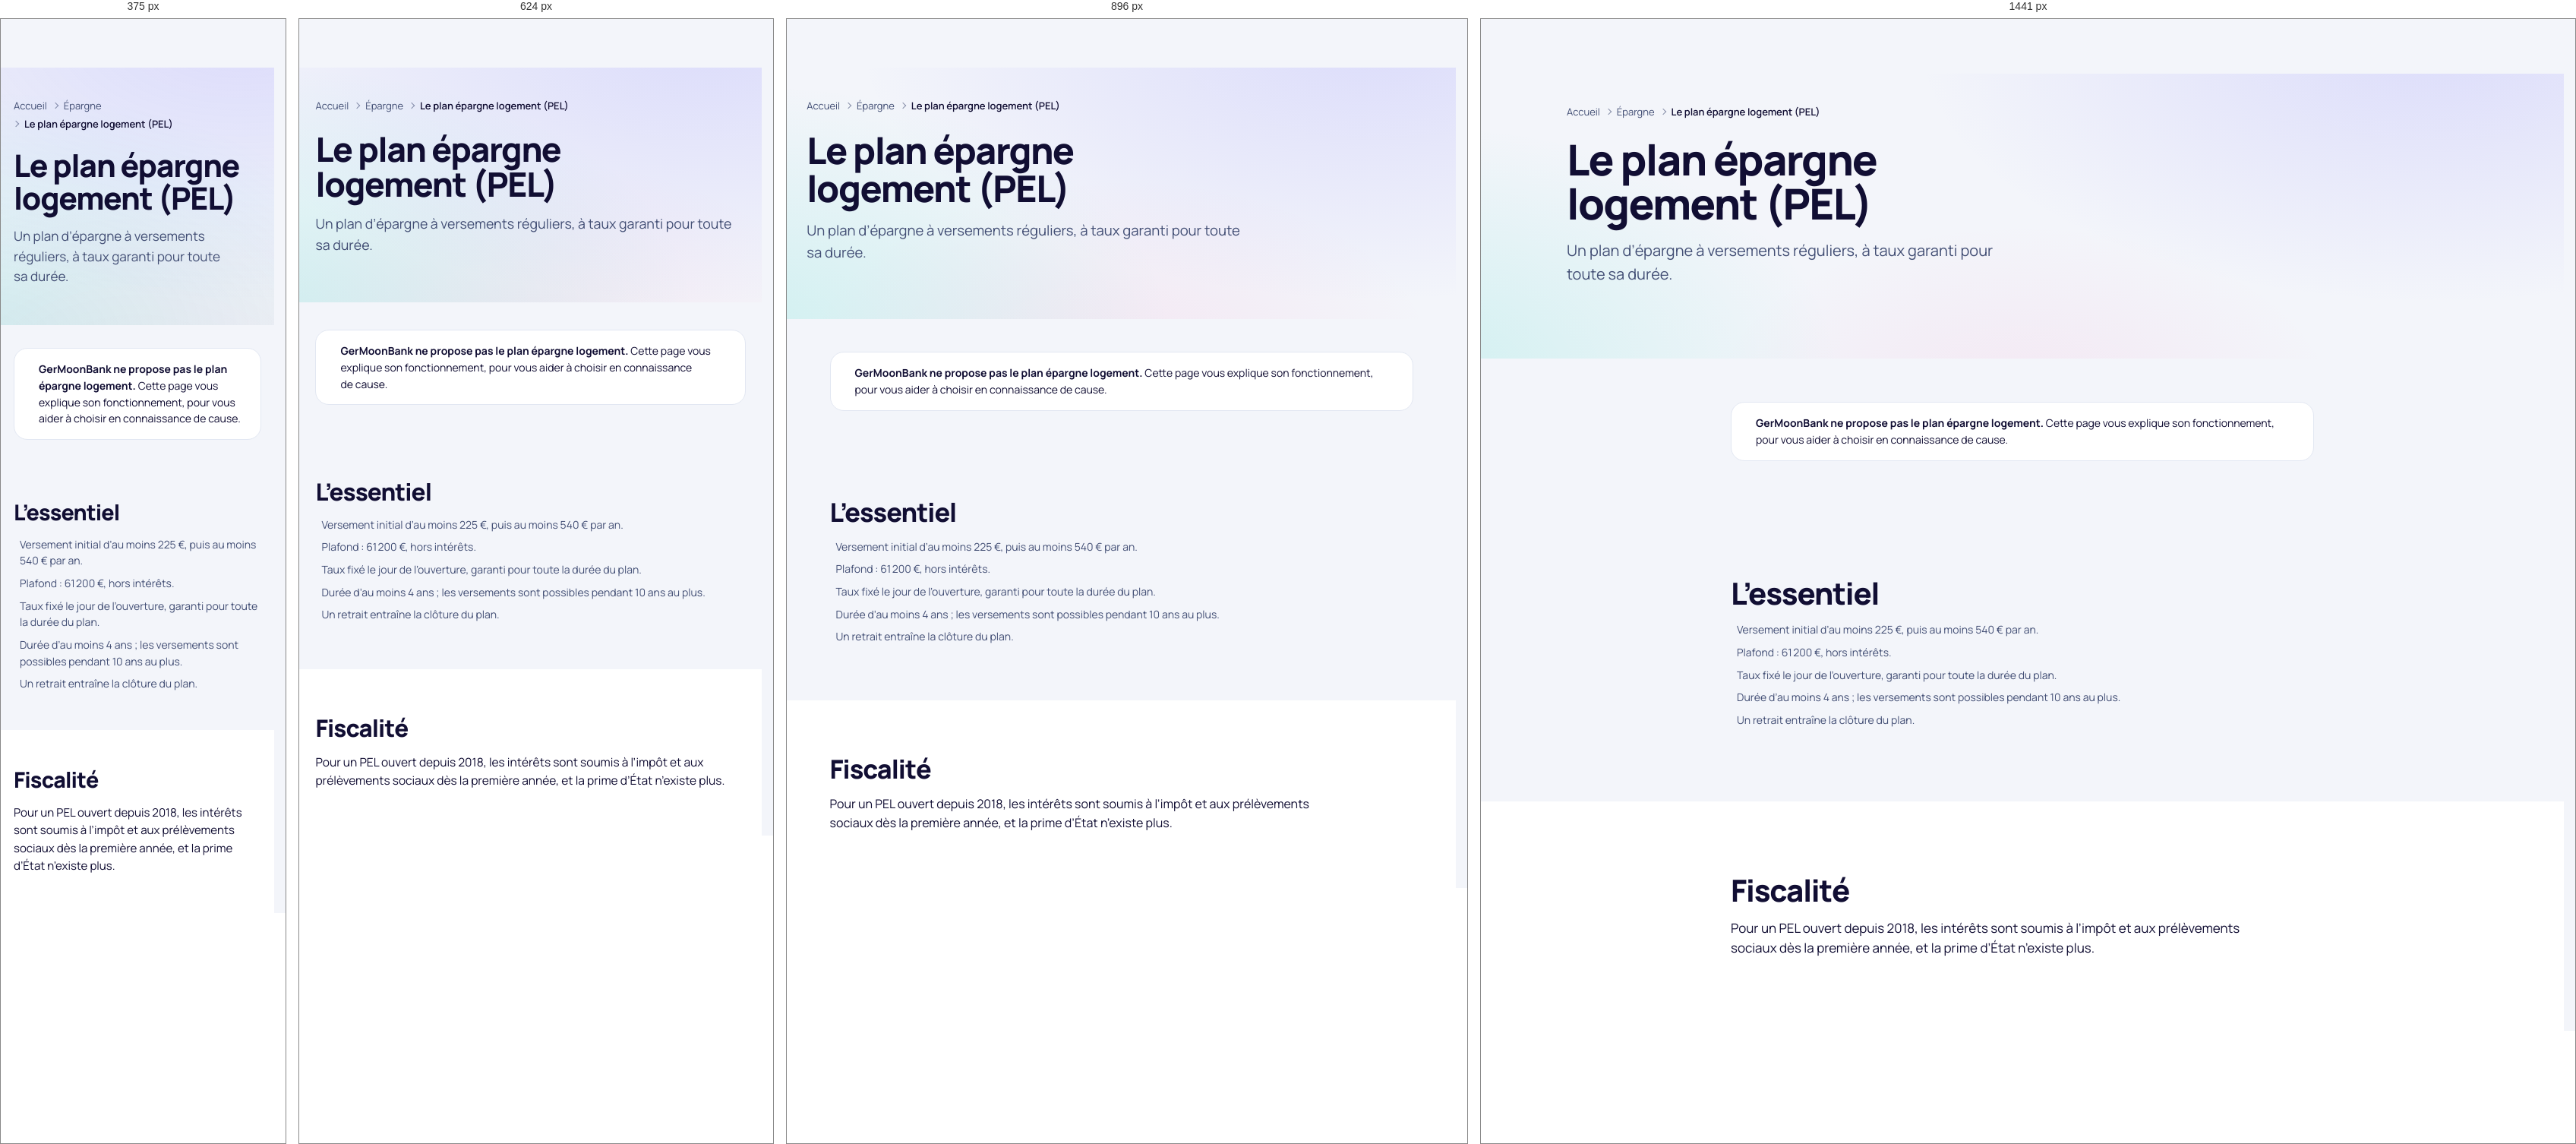
Rendered at 375 px, 624 px, 896 px and 1441 px, left to right.

<!-- file: pel.html -->
<!doctype html>
<html lang="fr" data-theme="clair">
<head>
  <meta charset="utf-8">
  <script>/* Langue choisie (bouton « English »), appliquée avant l’affichage */try{if(localStorage.getItem('gmb-langue')==='en'){document.documentElement.lang='en';document.documentElement.classList.add('gmb-en')}}catch(e){}</script>
  <meta name="viewport" content="width=device-width, initial-scale=1, viewport-fit=cover">
  <title>PEL : plan épargne logement — GerMoonBank</title>
  <meta name="description" content="Le plan épargne logement : versements obligatoires, plafond, durée, taux fixé à l’ouverture et fiscalité.">
  <meta name="theme-color" content="#F3F5FA">
  <link rel="canonical" href="https://germoonbank.github.io/GMB/public/epargne/pel.html">
  <meta property="og:type" content="website">
  <meta property="og:site_name" content="GerMoonBank">
  <meta property="og:locale" content="fr_FR">
  <meta property="og:title" content="PEL : plan épargne logement — GerMoonBank">
  <meta property="og:description" content="Le plan épargne logement : versements obligatoires, plafond, durée, taux fixé à l’ouverture et fiscalité.">
  <meta property="og:url" content="https://germoonbank.github.io/GMB/public/epargne/pel.html">
  <meta property="og:image" content="https://germoonbank.github.io/GMB/assets/logo/gmb-partage.png">
  <meta name="twitter:card" content="summary_large_image">

  <link rel="icon" href="../../assets/logo/favicon.ico" sizes="48x48">
  <link rel="icon" href="../../assets/logo/gmb-icone.svg" type="image/svg+xml">
  <link rel="apple-touch-icon" href="../../assets/logo/apple-touch-icon.png">
  <link rel="manifest" href="../../manifest.json">
  <link rel="preload" href="../../assets/fonts/manrope-800.woff2" as="font" type="font/woff2" crossorigin>
  <link rel="preload" href="../../assets/fonts/manrope-400.woff2" as="font" type="font/woff2" crossorigin>
  <link rel="stylesheet" href="../../css/variables.css">
  <link rel="stylesheet" href="../../css/base.css">
  <link rel="stylesheet" href="../../css/layout.css">
  <link rel="stylesheet" href="../../css/components.css">
  <link rel="stylesheet" href="../../css/utilities.css">
  <link rel="stylesheet" href="../../css/pages/product.css">
  <link rel="stylesheet" href="../../css/pages/legal.css">
  <script type="module" src="../../js/components.js"></script>
  <script type="module" src="../../js/animations.js"></script>
</head>
<body>
  <a class="gmb-lien-evitement" href="#contenu">Aller au contenu</a>
  <gm-header segment="particuliers" page="pel"></gm-header>
  <main id="contenu" class="gmb-principal" tabindex="-1">
    <section class="gmb-page-heros" aria-labelledby="titre-page">
      <div class="gmb-conteneur gmb-page-heros__texte">
        <nav class="gmb-fil-ariane" aria-label="Fil d’Ariane"><ol><li><a href="../../">Accueil</a></li><li><a href="index.html">Épargne</a></li><li><span aria-current="page">Le plan épargne logement (PEL)</span></li></ol></nav>
        <h1 class="gmb-page-heros__titre" id="titre-page">Le plan épargne logement (PEL)</h1>
        <p class="gmb-page-heros__intro">Un plan d’épargne à versements réguliers, à taux garanti pour toute sa durée.</p>
      </div>
    </section>
    <section class="gmb-section gmb-section--serree" aria-label="Ce que propose GerMoonBank">
      <div class="gmb-conteneur gmb-conteneur--etroit">
        <div class="gmb-encadre gmb-encadre--neutre" role="note"><span data-icone="info"></span><p><strong>GerMoonBank ne propose pas le plan épargne logement.</strong> Cette page vous explique son fonctionnement, pour vous aider à choisir en connaissance de cause.</p></div>
      </div>
    </section>
    <section class="gmb-section" aria-labelledby="s22">
      <div class="gmb-conteneur gmb-conteneur--etroit gmb-pile gmb-pile--moyenne">
        <h2 class="gmb-section__titre gmb-section__titre--moyen" id="s22">L’essentiel</h2>
        <ul class="gmb-coches gmb-coches--colonne"><li><span data-icone="check"></span><span>Versement initial d’au moins 225 €, puis au moins 540 € par an.</span></li><li><span data-icone="check"></span><span>Plafond : 61 200 €, hors intérêts.</span></li><li><span data-icone="check"></span><span>Taux fixé le jour de l’ouverture, garanti pour toute la durée du plan.</span></li><li><span data-icone="check"></span><span>Durée d’au moins 4 ans ; les versements sont possibles pendant 10 ans au plus.</span></li><li><span data-icone="check"></span><span>Un retrait entraîne la clôture du plan.</span></li></ul>
      </div>
    </section>
    <section class="gmb-section gmb-section--alt" aria-labelledby="s23">
      <div class="gmb-conteneur gmb-conteneur--etroit gmb-pile gmb-pile--moyenne">
        <h2 class="gmb-section__titre gmb-section__titre--moyen" id="s23">Fiscalité</h2>
        <div class="gmb-prose"><p>Pour un PEL ouvert depuis 2018, les intérêts sont soumis à l’impôt et aux prélèvements sociaux dès la première année, et la prime d’État n’existe plus.</p></div>
      </div>
    </section>
  </main>
  <gm-footer></gm-footer>
</body>
</html>


/* @media block from variables.css */
@media (min-width: 768px) {
    :root {
      --gmb-grid-columns: 8;
    }
  }

/* @media block from variables.css */
@media (min-width: 1024px) {
    :root {
      --gmb-grid-columns: 12;
      --gmb-header-h:     72px;
      --gmb-logo-h:       36px;
    }
  }

/* @media block from variables.css */
@media (min-width: 1920px) {
    :root {
      --gmb-root-size: 106.25%;
      --gmb-header-h:  80px;
    }
  }

/* @media block from variables.css */
@media (min-width: 2560px) {
    :root {
      --gmb-root-size: 112.5%;
    }
  }

/* @media block from layout.css */
@media (min-width: 480px) {
    .gmb-grille--4 { grid-template-columns: repeat(2, minmax(0, 1fr)); }
  }

/* @media block from layout.css */
@media (min-width: 768px) {
    .gmb-grille--2,
    .gmb-grille--3,
    .gmb-grille--5 { grid-template-columns: repeat(2, minmax(0, 1fr)); }
  }

/* @media block from layout.css */
@media (min-width: 1024px) {
    .gmb-grille--3,
    .gmb-grille--5 { grid-template-columns: repeat(3, minmax(0, 1fr)); }
  }

/* @media block from layout.css */
@media (min-width: 1280px) {
    .gmb-grille--4 { grid-template-columns: repeat(4, minmax(0, 1fr)); }
    .gmb-grille--5 { grid-template-columns: repeat(5, minmax(0, 1fr)); }
  }

/* @media block from layout.css */
@media (min-width: 1024px) {
    .gmb-defilement--grille-bureau {
      grid-auto-flow: row;
      grid-template-columns: repeat(var(--gmb-colonnes-bureau, 3), minmax(0, 1fr));
      overflow: visible;
      margin-inline: 0;
      padding-inline: 0;
    }
  }

/* @media block from layout.css */
@media (min-width: 1280px) {
    .gmb-defilement--grille-bureau-5 { --gmb-colonnes-bureau: 5; }
  }

/* @media block from layout.css */
@media (min-width: 1280px) {
    .gmb-disposition--laterale { grid-template-columns: minmax(0, 1fr) minmax(20rem, 26rem); }
    .gmb-disposition--equilibree { grid-template-columns: repeat(2, minmax(0, 1fr)); }
  }

/* @media block from layout.css */
@media (min-width: 768px) {
    .gmb-banniere-app { display: none; }
  }

/* @media block from layout.css */
@media (min-width: 1024px) {
    .gmb-entete__nav { display: block; flex: 1 1 auto; }
    .gmb-entete__actions { display: flex; }
    .gmb-entete__mobile { display: none; }
  }

/* @media block from layout.css */
@media (min-width: 1280px) {
    .gmb-entete__suivre-texte { display: inline; }
  }

/* @media block from layout.css */
@media (max-width: 1023.98px) {
    .gmb-mega { display: none; }
  }

/* @media block from layout.css */
@media (min-width: 1024px) {
    .gmb-menu-mobile { display: none; }
  }

/* @media block from layout.css */
@media (min-width: 768px) {
    .gmb-barre-action { display: none; }
  }

/* @media block from layout.css */
@media (min-width: 1024px) {
    .gmb-pied__colonnes { grid-template-columns: repeat(4, minmax(0, 1fr)); }
  }

/* @media block from layout.css */
@media (min-width: 1024px) {
    .gmb-ecran-partage { grid-template-columns: minmax(0, 0.9fr) minmax(0, 1.1fr); }
    .gmb-ecran-partage__visuel { display: flex; }
  }

/* @media block from layout.css */
@media (min-width: 1024px) {
    .gmb-app {
      grid-template-columns: var(--gmb-sidebar-w) minmax(0, 1fr);
    }

    .gmb-app__barre-laterale {
      display: flex;
      flex-direction: column;
      gap: 2px;
      grid-row: 1 / -1;
      position: sticky;
      inset-block-start: 0;
      height: 100dvh;
      overflow-y: auto;
      padding: var(--gmb-space-6) var(--gmb-space-4);
      background-color: var(--gmb-bg-alt);
      border-inline-end: var(--gmb-border-width) solid var(--gmb-border);
    }

    .gmb-app__onglets { display: none; }

    .gmb-app__contenu {
      padding-block: var(--gmb-space-7) var(--gmb-space-10);
    }
  }

/* @media block from components.css */
@media (max-width: 479.98px) {
    .gmb-dialogue {
      width: 100%;
      max-height: 92dvh;
      margin: auto 0 0;
      border-radius: var(--gmb-radius-2xl) var(--gmb-radius-2xl) 0 0;
    }

    .gmb-dialogue[open] {
      animation-name: gmb-montee;
    }

    .gmb-dialogue__pied > .gmb-bouton {
      flex: 1 1 100%;
    }
  }

/* @media block from components.css */
@media (max-width: 479.98px) {
    .gmb-cookies {
      inset-inline: var(--gmb-space-2);
      padding: var(--gmb-space-5);
    }

    .gmb-cookies__actions {
      grid-template-columns: minmax(0, 1fr);
    }
  }

/* @media block from components.css */
@media (min-width: 1024px) and (max-width: 1439.98px) {
    .gmb-entete__barre { gap: var(--gmb-space-3); }
    .gmb-entete__lien { padding-inline: var(--gmb-space-2); }
    .gmb-entete__texte-large,
    .gmb-entete__suivre-texte { display: none; }
    .gmb-entete__espace { width: var(--gmb-bouton-h); padding: 0; }
  }

/* @media block from utilities.css */
@media (max-width: 767.98px) {
    .gmb-masque-mobile { display: none !important; }
  }

/* @media block from utilities.css */
@media (min-width: 768px) {
    .gmb-seulement-mobile { display: none !important; }
  }

/* @media block from utilities.css */
@media (max-width: 1023.98px) {
    .gmb-seulement-bureau { display: none !important; }
  }

/* @media block from utilities.css */
@media (min-width: 1024px) {
    .gmb-masque-bureau { display: none !important; }
  }

/* @media block from product.css */
@media (min-width: 1024px) {
    .gmb-page-heros__grille--visuel {
      grid-template-columns: minmax(0, 1.1fr) minmax(0, 0.9fr);
    }
  }

/* @media block from product.css */
@media (min-width: 640px) {
    .gmb-formules-grille { grid-template-columns: repeat(2, minmax(0, 1fr)); }
  }

/* @media block from product.css */
@media (min-width: 1024px) {
    .gmb-formules-grille { grid-template-columns: repeat(3, minmax(0, 1fr)); }
  }

/* @media block from product.css */
@media (min-width: 1280px) {
    .gmb-formules-grille { grid-template-columns: repeat(5, minmax(0, 1fr)); }
  }

/* @media block from product.css */
@media (min-width: 1280px) {
    .gmb-comparatif-aide { display: none; }
  }

/* @media block from product.css */
@media (min-width: 1024px) {
    .gmb-simulateur { grid-template-columns: minmax(0, 1.1fr) minmax(0, 0.9fr); }
  }

/* @media block from product.css */
@media (min-width: 1024px) {
    .gmb-etapes { grid-template-columns: repeat(var(--gmb-etapes-colonnes, 4), minmax(0, 1fr)); }
  }